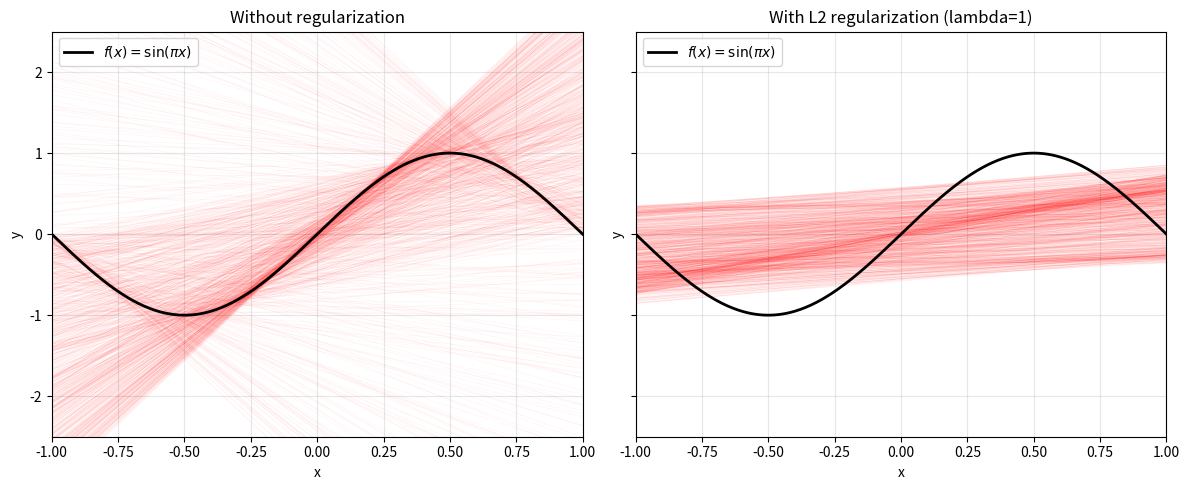

Reproduce this figure in Python.
#------------------------------------
# Author: T. D. Devlin
#-----------------------------------

import math
from math import sin, pi
from random import random, seed


def f(x):
    return sin(pi * x)


def generate_training_examples(n=2):
    xs = [random() * 2 - 1 for _ in range(n)]
    return [(x, f(x)) for x in xs]


def fit_without_reg(examples):
    """Computes values of w0 and w1 that minimize the sum-of-squared-errors cost function.

    With n = 2 training points and no regularization, the unique line through the two
    points is the global minimizer of C(w) (it makes both squared errors zero).
    Given (x1, y1) and (x2, y2):
        w1 = (y2 - y1) / (x2 - x1)
        w0 = y1 - w1 * x1
    """
    (x1, y1), (x2, y2) = examples[0], examples[1]
    if x1 == x2:
        w1 = 0.0
        w0 = (y1 + y2) / 2.0
        return w0, w1
    w1 = (y2 - y1) / (x2 - x1)
    w0 = y1 - w1 * x1
    return w0, w1


def fit_with_reg(examples, lambda_hp):
    """Minimize the L2-regularized SSE cost via gradient descent.

    Cost: C_tilde(w) = sum_i (y_i - (w0 + w1 x_i))^2 + lambda*(w0^2 + w1^2)
    Gradients:
        dC/dw0 = -2 * sum_i (y_i - (w0 + w1 x_i)) + 2 * lambda * w0
        dC/dw1 = -2 * sum_i x_i * (y_i - (w0 + w1 x_i)) + 2 * lambda * w1

    Step size eta = 0.05, 1000 iterations, init w0 = w1 = 0.
    """
    eta = 0.05
    num_iters = 1000

    w0 = 0.0
    w1 = 0.0
    for _ in range(num_iters):
        grad_w0 = 0.0
        grad_w1 = 0.0
        for x_i, y_i in examples:
            residual = y_i - (w0 + w1 * x_i)
            grad_w0 += -2.0 * residual
            grad_w1 += -2.0 * x_i * residual
        grad_w0 += 2.0 * lambda_hp * w0
        grad_w1 += 2.0 * lambda_hp * w1
        w0 -= eta * grad_w0
        w1 -= eta * grad_w1
    return (w0, w1)


def test_error(w0, w1):
    n = 100
    xs = [i / n for i in range(-n, n + 1)]
    return sum((w0 + w1 * x - f(x)) ** 2 for x in xs) / len(xs)


def run_simulation(num_trials=1000, lambda_hp=1.0, rng_seed=0):
    """Run the experiment in Question 5 and return averages + per-trial weights."""
    seed(rng_seed)
    weights_no_reg = []
    weights_with_reg = []
    err_no_reg_total = 0.0
    err_with_reg_total = 0.0
    for _ in range(num_trials):
        examples = generate_training_examples(n=2)
        w0_a, w1_a = fit_without_reg(examples)
        w0_b, w1_b = fit_with_reg(examples, lambda_hp)
        weights_no_reg.append((w0_a, w1_a))
        weights_with_reg.append((w0_b, w1_b))
        err_no_reg_total += test_error(w0_a, w1_a)
        err_with_reg_total += test_error(w0_b, w1_b)
    avg_no_reg = err_no_reg_total / num_trials
    avg_with_reg = err_with_reg_total / num_trials
    return avg_no_reg, avg_with_reg, weights_no_reg, weights_with_reg


def plot_trials(weights_no_reg, weights_with_reg, out_path="regularization_plot.png"):
    """Question 6 (EC): plot all fitted lines + target function f(x) = sin(pi x)."""
    import matplotlib.pyplot as plt

    n = 200
    xs = [i / n for i in range(-n, n + 1)]
    ys_target = [f(x) for x in xs]

    fig, axes = plt.subplots(1, 2, figsize=(12, 5), sharey=True)

    for ax, weights, title in (
        (axes[0], weights_no_reg, "Without regularization"),
        (axes[1], weights_with_reg, "With L2 regularization (lambda=1)"),
    ):
        for w0, w1 in weights:
            ys = [w0 + w1 * x for x in xs]
            ax.plot(xs, ys, color="red", linewidth=0.4, alpha=0.05)
        ax.plot(xs, ys_target, color="black", linewidth=2.0, label=r"$f(x)=\sin(\pi x)$")
        ax.set_title(title)
        ax.set_xlabel("x")
        ax.set_ylabel("y")
        ax.set_xlim(-1, 1)
        ax.set_ylim(-2.5, 2.5)
        ax.legend(loc="upper left")
        ax.grid(True, alpha=0.3)

    fig.tight_layout()
    fig.savefig(out_path, dpi=150)
    print(f"Saved figure to {out_path}")


if __name__ == "__main__":
    avg_no_reg, avg_with_reg, w_no, w_yes = run_simulation(
        num_trials=1000, lambda_hp=1.0, rng_seed=0
    )
    print("Question 5 results (averaged over 1000 trials):")
    print(f"  Avg test error without regularization: {avg_no_reg:.4f}")
    print(f"  Avg test error with    regularization: {avg_with_reg:.4f}")

    try:
        plot_trials(w_no, w_yes, out_path="regularization_plot.png")
    except Exception as exc:
        print(f"(Plot skipped: {exc})")
